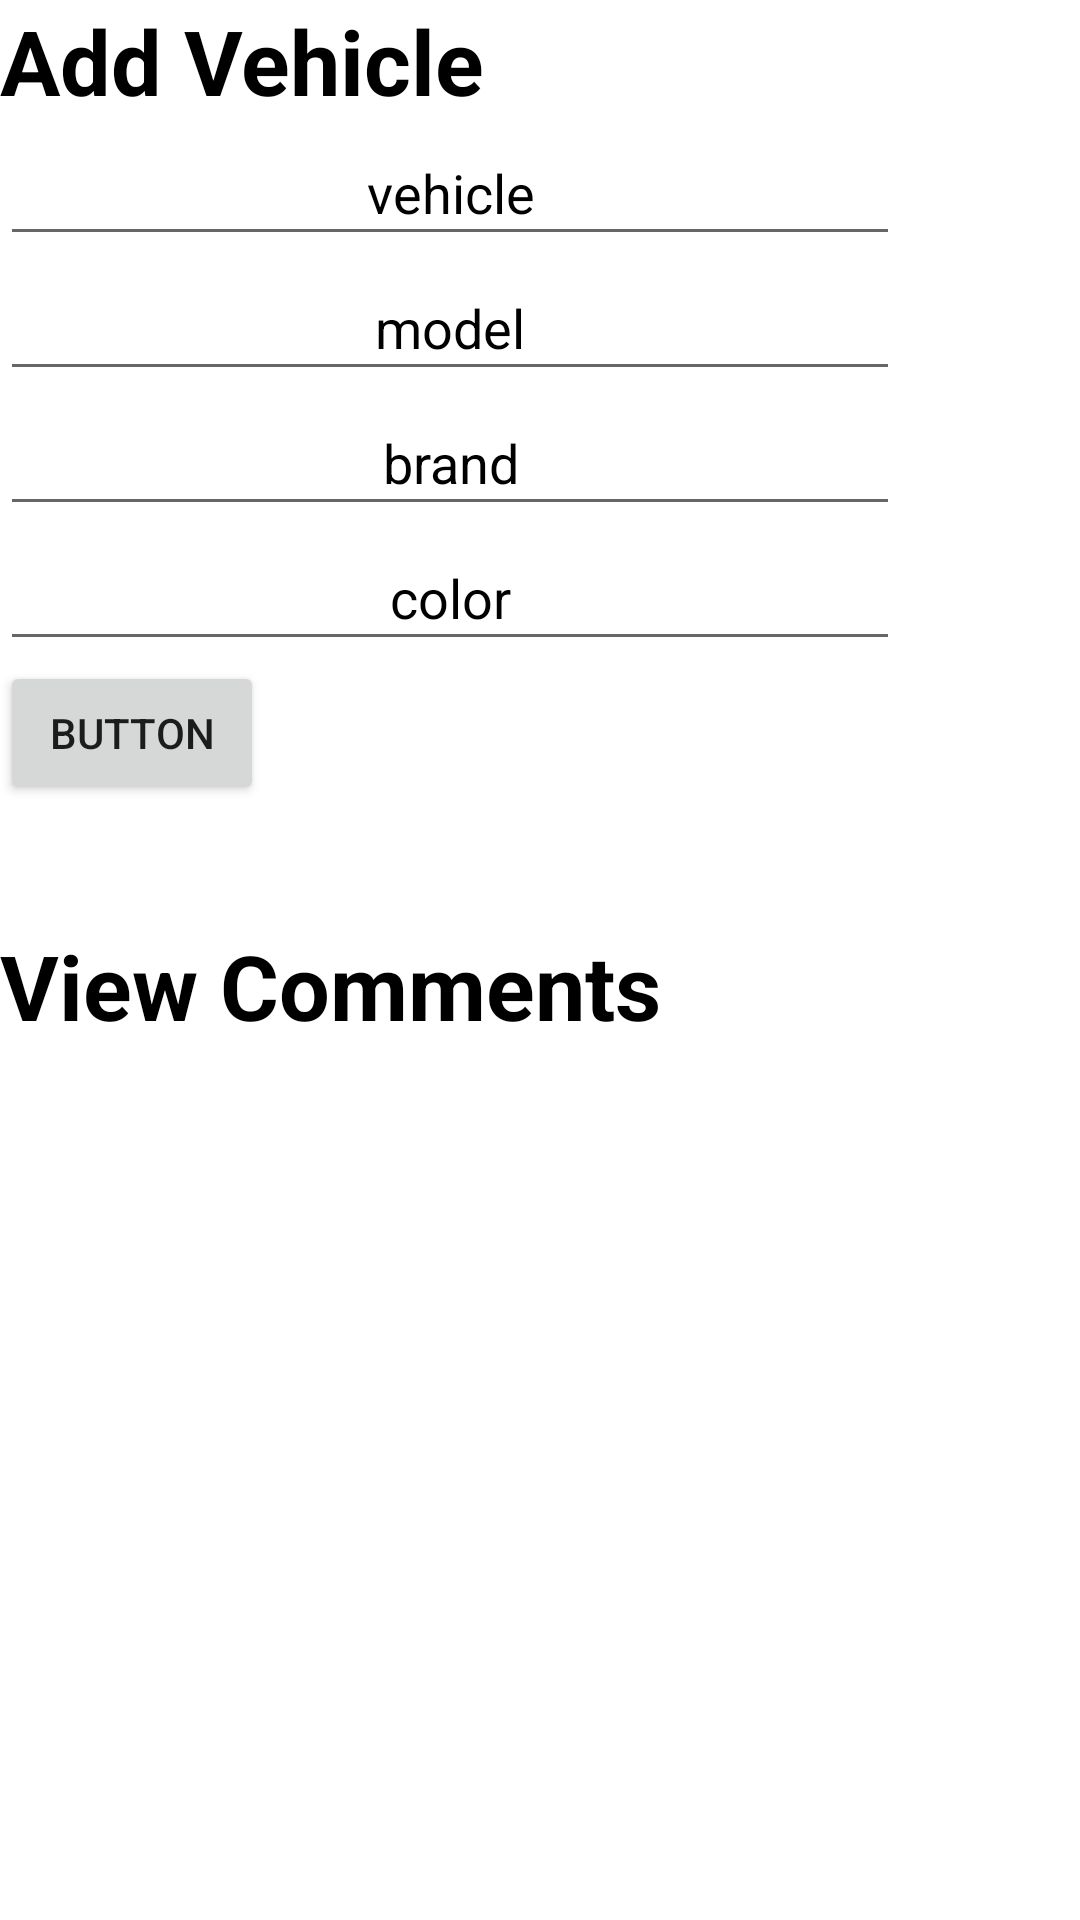

This screen was rendered from an Android layout file. Write that file and the resources it references.
<!-- AndroidManifest.xml: application theme Theme.Bike_store -->
<!-- res/layout/activity_addvehicle.xml -->
<?xml version="1.0" encoding="utf-8"?>
<LinearLayout xmlns:android="http://schemas.android.com/apk/res/android"
    xmlns:app="http://schemas.android.com/apk/res-auto"
    xmlns:tools="http://schemas.android.com/tools"
    android:layout_width="match_parent"
    android:layout_height="match_parent"
    android:orientation="vertical"
    android:background="@drawable/bike"
    tools:context=".Addvehicle">

    <TextView
        android:id="@+id/textView7"
        android:layout_width="wrap_content"
        android:layout_height="wrap_content"
        android:baselineAligned="false"
        android:gravity="center"
        android:text="Add Vehicle"
        android:textColor="@color/black"
        android:textColorHint="@color/black"
        android:textSize="30dp"
        android:textStyle="bold"
        tools:layout_editor_absoluteX="192dp"
        tools:layout_editor_absoluteY="246dp" />

    <EditText
        android:id="@+id/vehicle"
        android:layout_width="300dp"
        android:layout_height="45dp"
        android:ems="10"

        android:gravity="center"
        android:hint="vehicle"
        android:inputType="textPersonName"
        android:textColor="@color/black"
        android:textColorHint="@color/black" />
    <EditText
        android:id="@+id/model"
        android:layout_width="300dp"
        android:layout_height="45dp"
        android:ems="10"

        android:gravity="center"
        android:hint="model"
        android:inputType="textPersonName"
        android:textColor="@color/black"
        android:textColorHint="@color/black" />
    <EditText
        android:id="@+id/brand"
        android:layout_width="300dp"
        android:layout_height="45dp"
        android:ems="10"

        android:gravity="center"
        android:hint="brand"
        android:inputType="textPersonName"
        android:textColor="@color/black"
        android:textColorHint="@color/black" />
    <EditText
        android:id="@+id/color"
        android:layout_width="300dp"
        android:layout_height="45dp"
        android:ems="10"

        android:gravity="center"
        android:hint="color"
        android:inputType="textPersonName"
        android:textColor="@color/black"
        android:textColorHint="@color/black" />

    <Button
        android:id="@+id/button4"
        android:layout_width="wrap_content"
        android:layout_height="wrap_content"
        android:gravity="center"
        android:text="Button" />

    <TextView
        android:id="@+id/view"
        android:layout_width="wrap_content"
        android:layout_height="wrap_content"
        android:layout_marginTop="40dp"
        android:gravity="center"
        android:text="View Comments"
        android:textColor="@color/black"
        android:textColorHint="@color/black"
        android:textSize="30dp"
        android:textStyle="bold"
        tools:layout_editor_absoluteX="192dp"
        tools:layout_editor_absoluteY="246dp" />

    <ListView
        android:id="@+id/list"
        android:layout_width="match_parent"
        android:layout_height="match_parent"
        android:layout_marginLeft="30dp" />

</LinearLayout>
<!-- resources referenced by this layout -->
<resources>
  <style name="Theme.Bike_store" parent="Theme.MaterialComponents.DayNight.DarkActionBar">
          
          <item name="colorPrimary">@color/purple_500</item>
          <item name="colorPrimaryVariant">@color/purple_700</item>
          <item name="colorOnPrimary">@color/white</item>
          
          <item name="colorSecondary">@color/teal_200</item>
          <item name="colorSecondaryVariant">@color/teal_700</item>
          <item name="colorOnSecondary">@color/black</item>
          
          <item name="android:statusBarColor" tools:targetApi="l">?attr/colorPrimaryVariant</item>
          
      </style>
  <!-- not gathered from this repository: default colours our renderer supplied (Android Studio template values) -->
  <color name="purple_500">#FF6200EE</color>
  <color name="purple_700">#FF3700B3</color>
  <color name="teal_200">#FF03DAC5</color>
  <color name="teal_700">#FF018786</color>
  <color name="black">#FF000000</color>
  <color name="white">#FFFFFFFF</color>
</resources>
